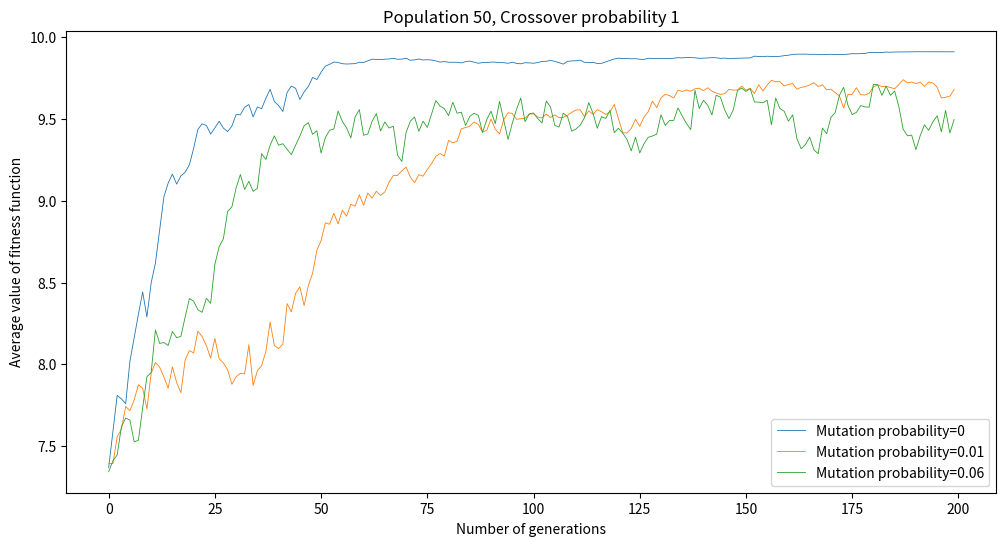

Write Python code to recreate this figure.
import random
import matplotlib
import matplotlib.pyplot as plt
import numpy as np
import pandas as pd


def adaptation_function(chromosomes):
    return 0.2 * np.sqrt(np.packbits(chromosomes)) + 2.0 * np.sin(2.0 * np.pi * 0.02 * np.packbits(chromosomes)) + 5.0


def find_parents(chromosomes):
    length = len(chromosomes)
    parents = []
    roulette_wheel = np.add.accumulate((adaptation_function(chromosomes) / sum(adaptation_function(chromosomes))) * 100)
    for i in range(length):
        value = random.uniform(0, 100)
        for j in range(length):
            if roulette_wheel[j] >= value:
                parents.append(chromosomes[j])
                break
    return parents


def crossover(parents, pk):
    length = len(parents)
    population = []
    for i in range(0, length - 1, 2):
        first = parents[i]
        second = parents[i + 1]
        if random.random() <= pk:
            cross_point = random.randint(1, len(first) - 1)
            population.append(first[:cross_point] + second[cross_point:])
            population.append(second[:cross_point] + first[cross_point:])
        else:
            population.append(first)
            population.append(second)
    return population


def mutation(chromosomes, pm):
    length = len(chromosomes)
    for i in range(length):
        if random.random() <= pm:
            mutation_point = random.randint(0, len(chromosomes[i]) - 1)
            if chromosomes[i][mutation_point] == 1:
                chromosomes[i][mutation_point] = 0
            else:
                chromosomes[i][mutation_point] = 1
    return chromosomes


# this will be moved to the main function
def genetic_algorithm(pk, pm):
    results = []
    random.seed(0)
    population = [[random.randint(0, 1) for _ in range(8)] for _ in range(200)]  # 200 or 50
    for generation in range(200):
        population = find_parents(population)
        population = crossover(population, pk)
        population = mutation(population, pm)
        results.append(np.average(adaptation_function(population)))
    return results


def show_data():
    # Plot 1
    plt.figure(figsize=[12, 6])
    plt.title(f'Population {50}, Crossover probability {1}')
    plt.xlabel("Number of generations")
    plt.ylabel("Average value of fitness function")
    for p in [0, 0.01, 0.06]:
        plt.plot(genetic_algorithm(1, p), lw=0.6)
    plt.legend([f'Mutation probability={p}' for p in [0, 0.01, 0.06]])
    plt.savefig(f'Population {50}, Crossover probability {1}.svg')
    plt.close()


if __name__ == '__main__':
    show_data()
